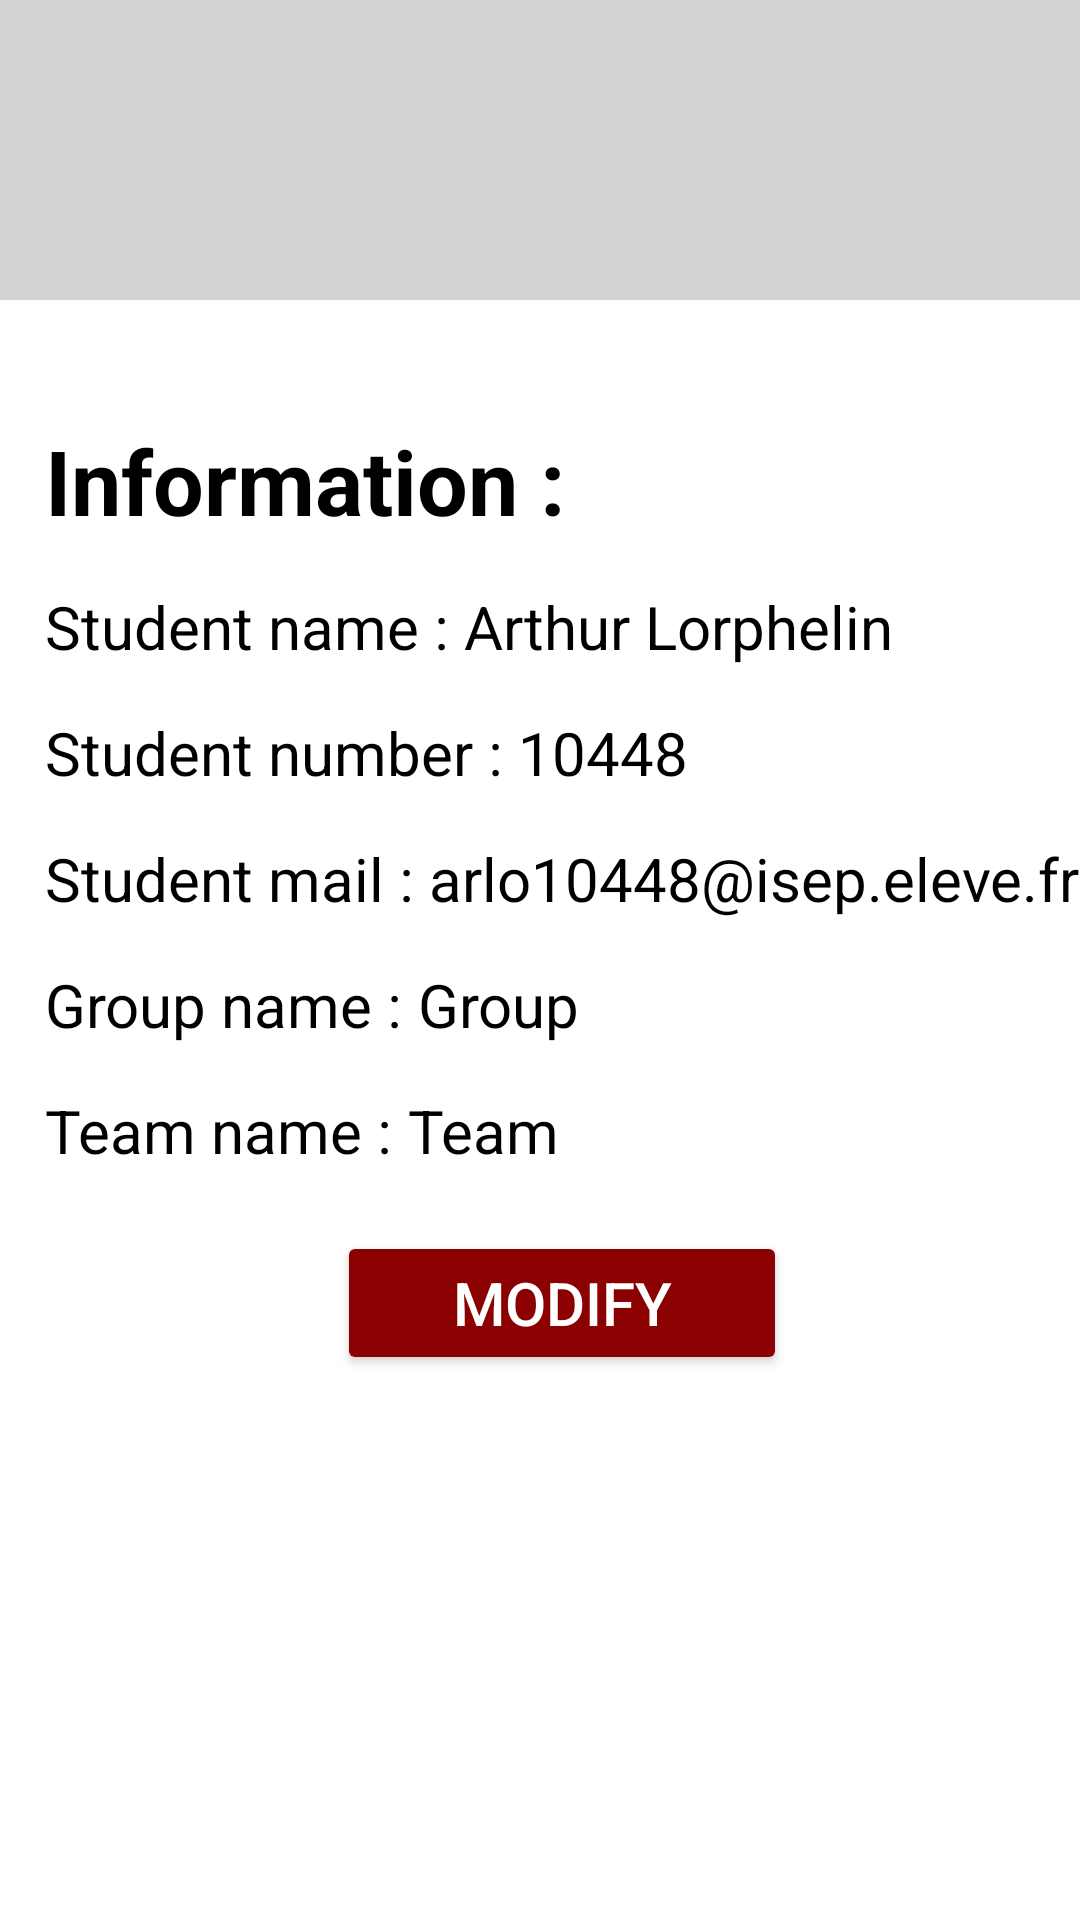

This screen was rendered from an Android layout file. Write that file and the resources it references.
<!-- AndroidManifest.xml: application theme Theme.ISEPDevAppMobileAdmin -->
<!-- res/layout/student_details.xml -->
<RelativeLayout xmlns:android="http://schemas.android.com/apk/res/android"
    xmlns:app="http://schemas.android.com/apk/res-auto"
    xmlns:tools="http://schemas.android.com/tools"
    android:id="@+id/main"
    android:layout_width="match_parent"
    android:layout_height="match_parent"
    tools:context=".activity.StudentDetails"
    android:background="@color/white">

    <RelativeLayout
        android:layout_width="match_parent"
        android:layout_height="100dp"
        android:orientation="horizontal"
        android:background="#D3D3D3">

        <ListView
            android:id="@+id/student_name_for_module_manager_in_students_details"
            android:layout_width="match_parent"
            android:layout_height="match_parent"
            android:layout_marginTop="20dp"
            android:layout_marginStart="120dp">
        </ListView>

        <ImageButton
            android:id="@+id/profile_image_button_for_module_manager_in_student_details_page"
            android:layout_width="50dp"
            android:layout_height="match_parent"
            android:layout_marginTop="35dp"
            android:layout_gravity="end"
            android:layout_alignParentTop="true"
            android:layout_alignParentEnd="true"
            android:layout_marginEnd="15dp"
            android:layout_marginBottom="15dp"
            android:background="@drawable/ic_profile_image"
            android:visibility="visible">
        </ImageButton>

        <ImageButton
            android:id="@+id/back_to_all_students_page_from_students_details_page"
            android:layout_width="50dp"
            android:layout_height="match_parent"
            android:layout_alignParentStart="true"
            android:layout_marginStart="15dp"
            android:layout_marginTop="35dp"
            android:visibility="visible"
            android:background="@drawable/ic_previous_page">
        </ImageButton>

    </RelativeLayout>

    <LinearLayout
        android:layout_width="match_parent"
        android:layout_height="match_parent"
        android:layout_marginTop="100dp"
        android:orientation="vertical"
        android:background="@color/white"
        android:layout_marginStart="15dp">

        <TextView
            android:layout_width="match_parent"
            android:layout_height="wrap_content"
            android:text="Information : "
            android:textSize="30sp"
            android:textColor="@color/black"
            android:textStyle="bold"
            android:layout_marginTop="40dp">
        </TextView>

        <LinearLayout
            android:layout_width="match_parent"
            android:layout_height="wrap_content"
            android:orientation="horizontal"
            android:layout_marginTop="15dp">

            <TextView
                android:layout_width="wrap_content"
                android:layout_height="wrap_content"
                android:text="Student name : "
                android:textSize="20sp"
                android:textColor="@color/black">
            </TextView>

            <TextView
                android:id="@+id/student_name_in_student_details_text_view"
                android:layout_width="wrap_content"
                android:layout_height="wrap_content"
                android:text="Arthur Lorphelin"
                android:textSize="20sp"
                android:textColor="@color/black">
            </TextView>

        </LinearLayout>

        <LinearLayout
            android:layout_width="match_parent"
            android:layout_height="wrap_content"
            android:orientation="horizontal"
            android:layout_marginTop="15dp">

            <TextView
                android:layout_width="wrap_content"
                android:layout_height="wrap_content"
                android:text="Student number : "
                android:textSize="20sp"
                android:textColor="@color/black">
            </TextView>

            <TextView
                android:id="@+id/student_number_in_student_details_text_view"
                android:layout_width="wrap_content"
                android:layout_height="wrap_content"
                android:text="10448"
                android:textSize="20sp"
                android:textColor="@color/black">
            </TextView>

        </LinearLayout>

        <LinearLayout
            android:layout_width="match_parent"
            android:layout_height="wrap_content"
            android:orientation="horizontal"
            android:layout_marginTop="15dp">

            <TextView
                android:layout_width="wrap_content"
                android:layout_height="wrap_content"
                android:text="Student mail : "
                android:textSize="20sp"
                android:textColor="@color/black">
            </TextView>

            <TextView
                android:id="@+id/student_email_in_student_details_text_view"
                android:layout_width="wrap_content"
                android:layout_height="wrap_content"
                android:text="arlo10448@isep.eleve.fr"
                android:textSize="20sp"
                android:textColor="@color/black">
            </TextView>

        </LinearLayout>

        <LinearLayout
            android:layout_width="match_parent"
            android:layout_height="wrap_content"
            android:orientation="horizontal"
            android:layout_marginTop="15dp">

            <TextView
                android:layout_width="wrap_content"
                android:layout_height="wrap_content"
                android:text="Group name : "
                android:textSize="20sp"
                android:textColor="@color/black">
            </TextView>

            <TextView
                android:id="@+id/student_group_in_student_details_text_view"
                android:layout_width="wrap_content"
                android:layout_height="wrap_content"
                android:text="Group"
                android:textSize="20sp"
                android:textColor="@color/black">
            </TextView>

        </LinearLayout>

        <LinearLayout
            android:layout_width="match_parent"
            android:layout_height="wrap_content"
            android:orientation="horizontal"
            android:layout_marginTop="15dp">

            <TextView
                android:layout_width="wrap_content"
                android:layout_height="wrap_content"
                android:text="Team name : "
                android:textSize="20sp"
                android:textColor="@color/black">
            </TextView>

            <TextView
                android:id="@+id/student_team_in_student_details_text_view"
                android:layout_width="wrap_content"
                android:layout_height="wrap_content"
                android:text="Team"
                android:textSize="20sp"
                android:textColor="@color/black">
            </TextView>

        </LinearLayout>

        <Button
            android:id="@+id/modify_student_group_and_team_in_student_details"
            android:layout_width="150dp"
            android:layout_height="wrap_content"
            android:text="Modify"
            android:textSize="20sp"
            android:layout_gravity="center"
            android:layout_marginTop="20dp"
            android:textColor="@color/white"
            app:backgroundTint="#8B0000">
        </Button>

    </LinearLayout>

</RelativeLayout>
<!-- resources referenced by this layout -->
<resources>
  <style name="Theme.ISEPDevAppMobileAdmin" parent="Base.Theme.ISEPDevAppMobileAdmin" />
  <style name="Base.Theme.ISEPDevAppMobileAdmin" parent="Theme.Material3.DayNight.NoActionBar">
          
          
      </style>
  <!-- not gathered from this repository: default colours our renderer supplied (Android Studio template values) -->
  <color name="black">#FF000000</color>
  <color name="white">#FFFFFFFF</color>
</resources>
